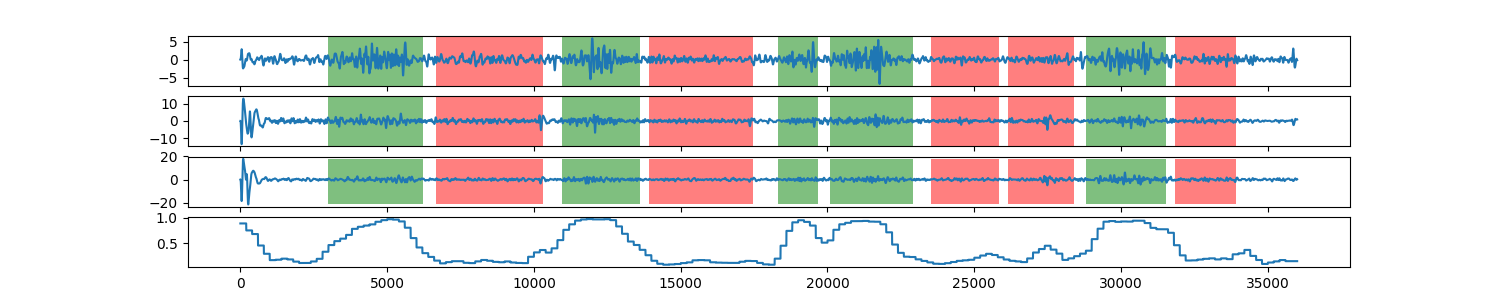

Data behind this chart, as committed beside it:
0, 0.889312446777
1, 0.8893
2, 0.8893
3, 0.8893
4, 0.8893
5, 0.8893
6, 0.8893
7, 0.8893
8, 0.8893
9, 0.8893
10, 0.8893
11, 0.8893
12, 0.8893
13, 0.8893
14, 0.8893
15, 0.8893
16, 0.8893
17, 0.8893
18, 0.8893
19, 0.8893
20, 0.8893
21, 0.8893
22, 0.8893
23, 0.8893
24, 0.8893
25, 0.8893
26, 0.8893
27, 0.8893
28, 0.8893
29, 0.8893
30, 0.8893
31, 0.8893
32, 0.8893
33, 0.8893
34, 0.8893
35, 0.8893
36, 0.8893
37, 0.8893
38, 0.8893
39, 0.8893
40, 0.8893
41, 0.8893
42, 0.8893
43, 0.8893
44, 0.8893
45, 0.8893
46, 0.8893
47, 0.8893
48, 0.8893
49, 0.8893
50, 0.8893
51, 0.8893
52, 0.8893
53, 0.8893
54, 0.8893
55, 0.8893
56, 0.8893
57, 0.8893
58, 0.8893
59, 0.8893
60, 0.8893
... 35,939 more rows
